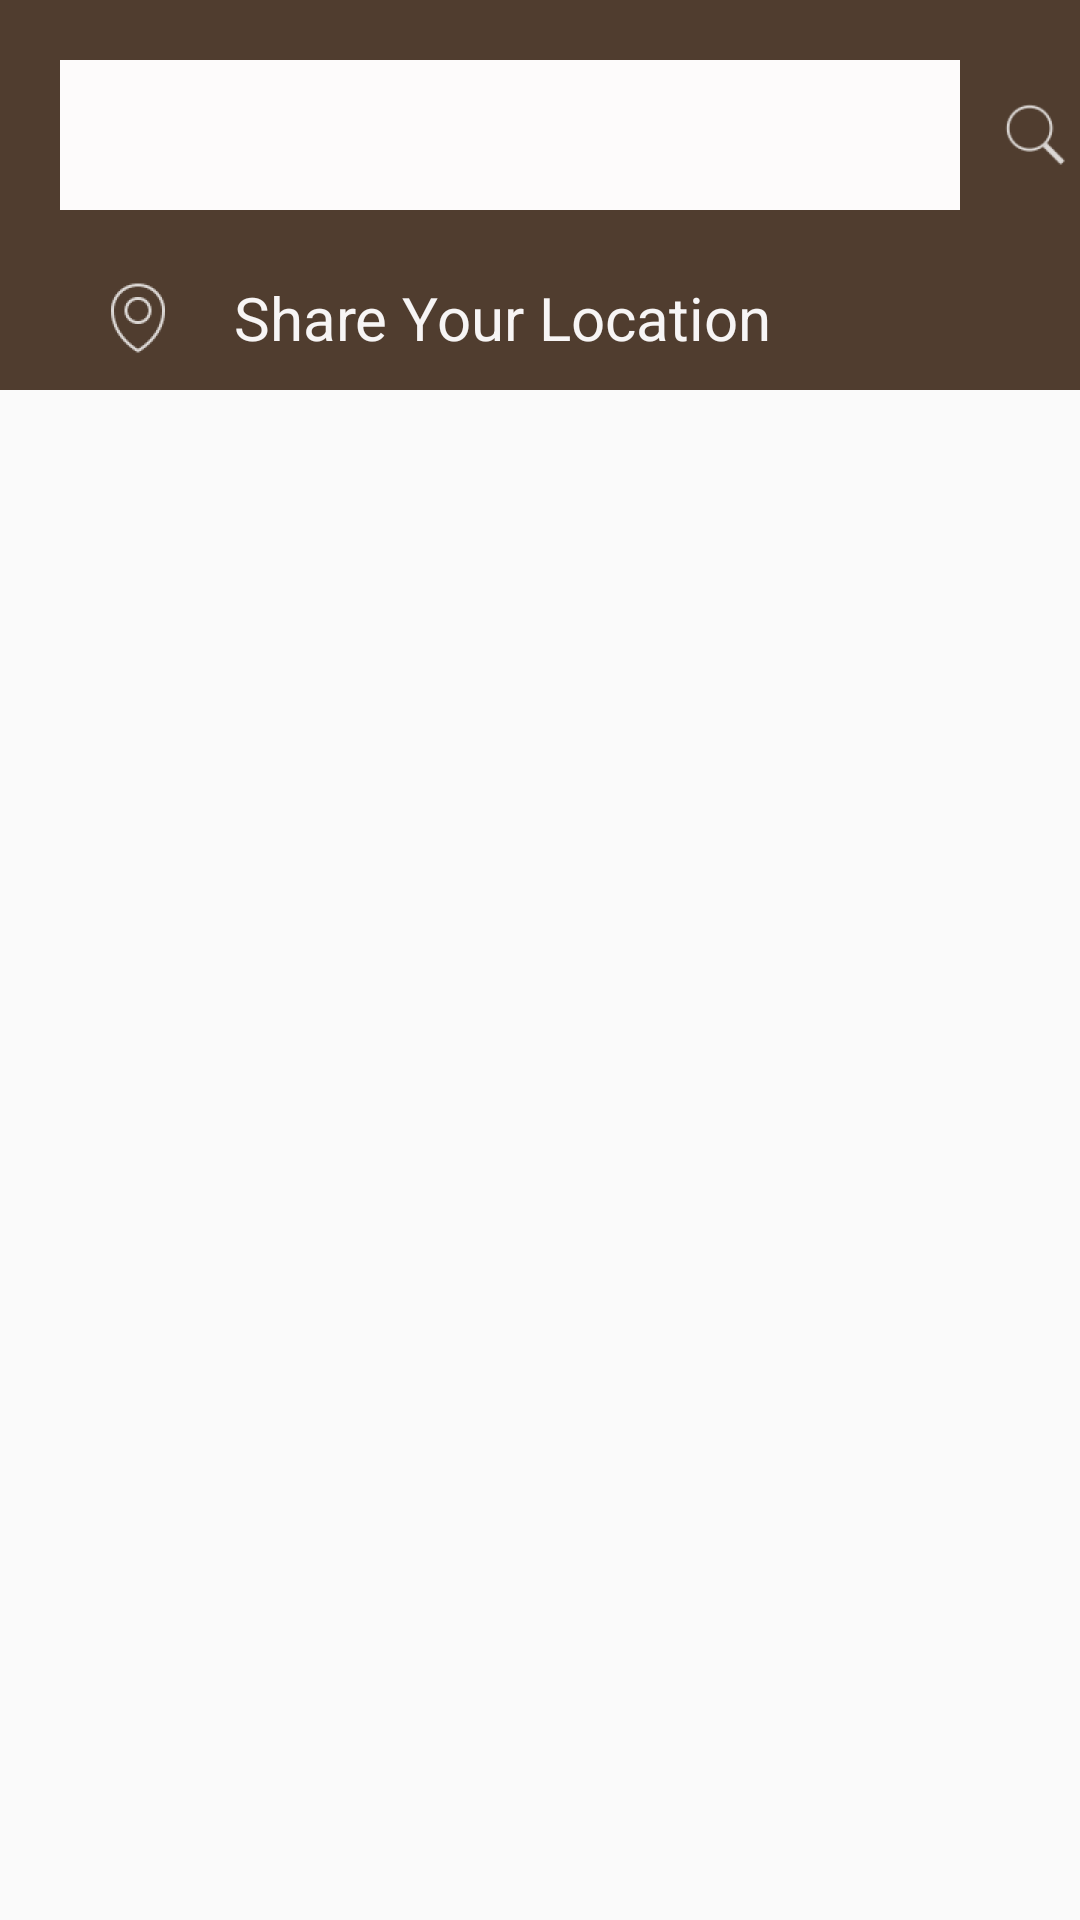

Reconstruct the res/layout file that produces this screen, plus the resources it refers to.
<!-- AndroidManifest.xml: application theme AppTheme -->
<!-- res/layout/slidelocation_tab.xml -->
<?xml version="1.0" encoding="utf-8"?>
<LinearLayout xmlns:android="http://schemas.android.com/apk/res/android"
    xmlns:tools="http://schemas.android.com/tools"
    android:orientation="vertical"
    android:id="@+id/slidetab3location"
    android:layout_width="match_parent"
    android:layout_height="match_parent"

    >
    <LinearLayout
        android:layout_width="match_parent"
        android:layout_height="130dp"
        android:orientation="vertical"
        android:background="@color/tabcolor">
    <LinearLayout
        android:layout_width="match_parent"
        android:layout_height="wrap_content"
        android:orientation="horizontal"
        >

    <LinearLayout
        android:layout_width="wrap_content"
        android:layout_height="wrap_content"
        android:layout_marginLeft="20dp"
        android:layout_gravity="center"
        >

        <EditText
            android:layout_width="300dp"
            android:layout_height="50dp"
            android:background="#fdfbfb"
            android:layout_marginTop="20dp"
            android:id="@+id/etLocation"
            />

    </LinearLayout>
    <LinearLayout
        android:layout_width="wrap_content"
        android:layout_height="wrap_content"
        android:layout_gravity="center"
        >

        <ImageView
            android:layout_width="30dp"
            android:layout_height="30dp"
            android:src="@drawable/ic_menu_search"
            android:background="@color/tabcolor"
            android:layout_marginLeft="10dp"
            android:layout_marginTop="20dp"
            android:id="@+id/ivLocation"
            />

    </LinearLayout>


    </LinearLayout>

    <LinearLayout
        android:layout_width="match_parent"
        android:layout_height="wrap_content"
        android:orientation="horizontal"
       android:layout_marginLeft="30dp"
        android:layout_marginTop="20dp">

        <LinearLayout
            android:layout_width="wrap_content"
            android:layout_height="wrap_content"

            >

            <ImageView
                android:layout_width="wrap_content"
                android:layout_height="wrap_content"
                android:src="@drawable/ic_navi_menu"
                android:background="@color/tabcolor"
                />

        </LinearLayout>

        <LinearLayout
            android:layout_width="wrap_content"
            android:layout_height="wrap_content"
            android:layout_marginLeft="16dp"
            android:layout_gravity="center"
            android:background="@color/tabcolor"
            >

            <TextView
                android:layout_width="wrap_content"
                android:layout_height="wrap_content"

                android:textColor="#f7f5f5"
                android:text="Share Your Location"
                android:textSize="20dp"

                />

        </LinearLayout>

    </LinearLayout>
    </LinearLayout>
</LinearLayout>
<!-- resources referenced by this layout -->
<resources>
  <color name="tabcolor">#503D2F</color>
  <!-- drawable ic_menu_search: png bitmap (drawable-hdpi, 683 bytes) -->
  <!-- drawable ic_navi_menu: png bitmap (drawable-hdpi, 950 bytes) -->
  <style name="AppTheme" parent="Theme.AppCompat.Light.DarkActionBar">
          
          <item name="colorPrimary">@color/colorPrimary</item>
          <item name="colorPrimaryDark">@color/colorPrimaryDark</item>
          <item name="colorAccent">@color/colorAccent</item>
      </style>
  <color name="colorPrimary">#3F51B5</color>
  <color name="colorPrimaryDark">#303F9F</color>
  <color name="colorAccent">#FF4081</color>
</resources>
